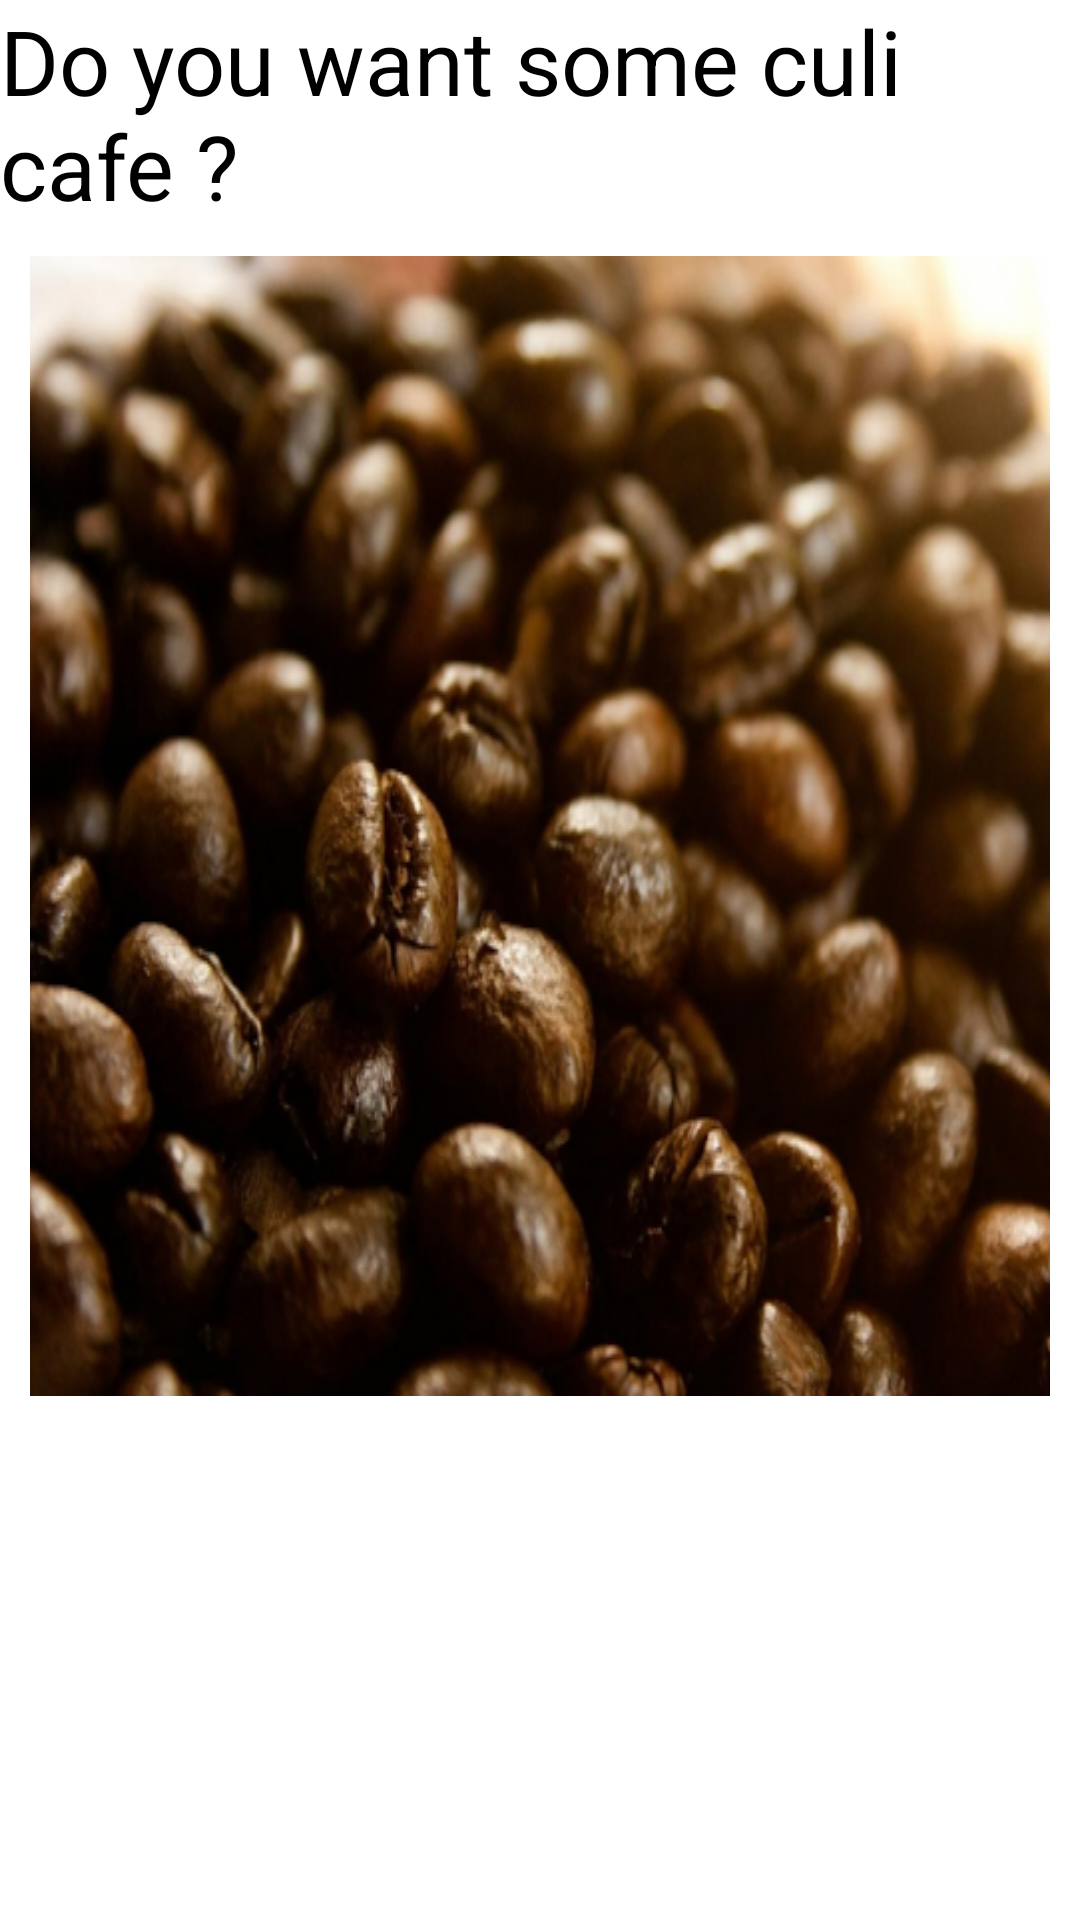

Produce the Android XML layout that renders to this screen, including the resource entries it uses.
<!-- AndroidManifest.xml: application theme Theme.FragmetSuper -->
<!-- res/layout/fragment_culi.xml -->
<?xml version="1.0" encoding="utf-8"?>
<LinearLayout xmlns:android="http://schemas.android.com/apk/res/android"
    xmlns:tools="http://schemas.android.com/tools"
    android:layout_width="match_parent"
    android:layout_height="match_parent"
    tools:context=".fragmentcafe.FragmentCuli"
    android:orientation="vertical">

    
    <TextView
        android:layout_width="match_parent"
        android:layout_height="wrap_content"
        android:text="Do you want some culi cafe ?"
        android:textSize="30dp"
        android:textColor="@color/black"/>

    <ImageView
        android:layout_width="match_parent"
        android:layout_height="wrap_content"
        android:background="@drawable/culi"
        android:layout_marginTop="10dp"
        android:layout_marginEnd="10dp"
        android:layout_marginStart="10dp"/>

</LinearLayout>
<!-- resources referenced by this layout -->
<resources>
  <!-- drawable culi: png bitmap (drawable, 271107 bytes) -->
  <style name="Theme.FragmetSuper" parent="Theme.MaterialComponents.DayNight.DarkActionBar">
          
          <item name="colorPrimary">@color/purple_500</item>
          <item name="colorPrimaryVariant">@color/purple_700</item>
          <item name="colorOnPrimary">@color/white</item>
          
          <item name="colorSecondary">@color/teal_200</item>
          <item name="colorSecondaryVariant">@color/teal_700</item>
          <item name="colorOnSecondary">@color/black</item>
          
          <item name="android:statusBarColor" tools:targetApi="l">?attr/colorPrimaryVariant</item>
          
      </style>
  <!-- not gathered from this repository: default colours our renderer supplied (Android Studio template values) -->
  <color name="purple_500">#FF6200EE</color>
  <color name="purple_700">#FF3700B3</color>
  <color name="teal_200">#FF03DAC5</color>
  <color name="teal_700">#FF018786</color>
  <color name="black">#FF000000</color>
  <color name="white">#FFFFFFFF</color>
</resources>
